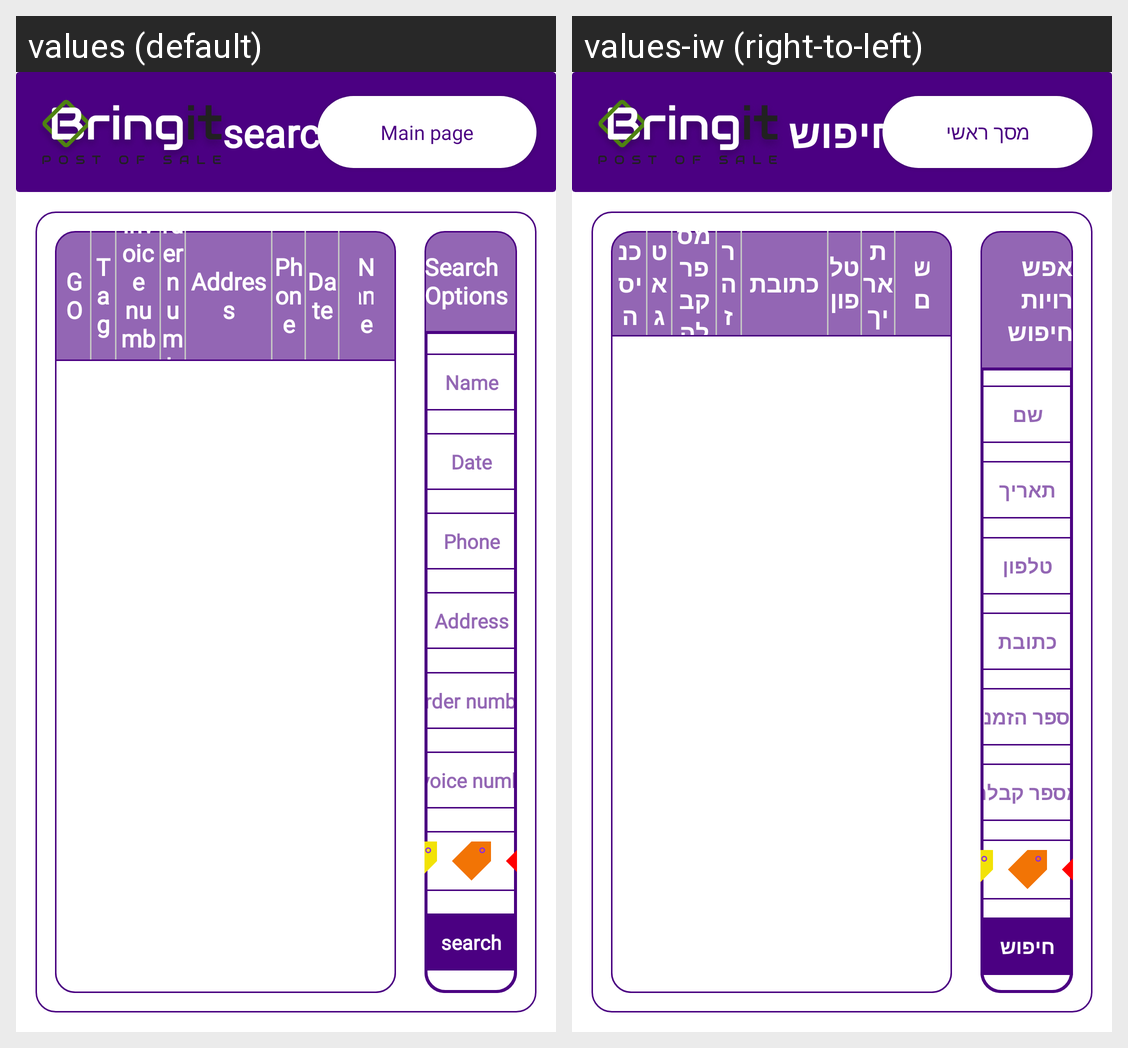

Translations of the strings shown on this Android screen, per locale in the grid:
Android screen res/layout/activity_search_order.xml rendered under 2 locales, left to right: values (default), values-iw (right-to-left). Device: Nexus 5 (rendered at 1080×1920; each locale shown at half size, 540×960, under a caption strip naming it); theme AppTheme.
Strings drawn on this screen, with the default value and each locale's value (text and hints the layout hard-codes, and strings that could not be matched under every locale, appear in the picture but are not listed):

search
  values: search
  values-iw: חיפוש

main_page
  values: Main page
  values-iw: מסך ראשי

name
  values: Name
  values-iw: שם

date
  values: Date
  values-iw: תאריך

phone
  values: Phone
  values-iw: טלפון

address
  values: Address
  values-iw: כתובת

order_number
  values: Order number
  values-iw: מספר הזמנה

invoice_nnumber
  values: Invoice
      number
  values-iw: מספר קבלה

tag
  values: Tag
  values-iw: טאג

go
  values: GO
  values-iw: כניסה

search_options
  values: Search Options
  values-iw: אפשרויות חיפוש

invoice_number
  values: Invoice number
  values-iw: מספר קבלה
